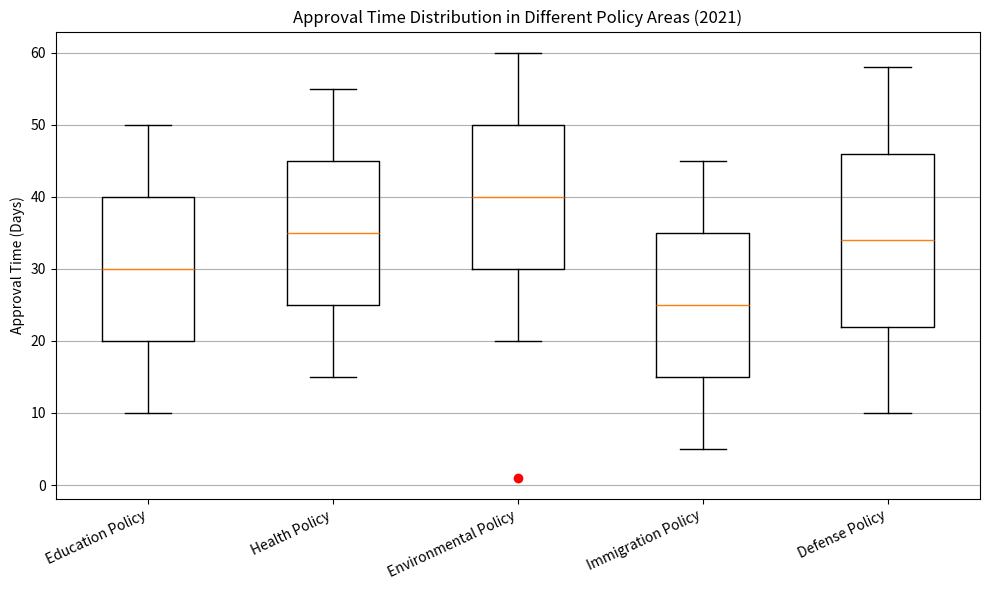

Write the Python code that produced this figure. (Note: this script raises an exception after producing the figure.)
import matplotlib.pyplot as plt

# Raw data
data_string = '''Education Policy,10,20,30,40,50,[]
Health Policy,15,25,35,45,55,[5,60]
Environmental Policy,20,30,40,50,60,[10,70]
Immigration Policy,5,15,25,35,45,[2,55]
Defense Policy,10,22,34,46,58,[1,65]'''

# Parse the raw data
categories = []
box_data = []
outliers_data = []
for row in data_string.split("\n"):
    vals = row.split(",")
    categories.append(vals[0])
    box_data.append(list(map(int, vals[1:6])))
    outliers_data.append([int(x) for x in vals[6][1:-1].split() if x])

# Create a figure and a subplot
fig = plt.figure(figsize=(10, 6))
ax = fig.add_subplot(111)

# Plot the boxplot
ax.boxplot(box_data, whis=1.5)

# Plot the outliers
for i, outliers in enumerate(outliers_data):
    if outliers:
        x = [i + 1] * len(outliers)
        ax.plot(x, outliers, 'ro')

# Set labels and title
ax.set_xticklabels(categories, rotation=25, ha='right')
ax.set_ylabel('Approval Time (Days)')
plt.title('Approval Time Distribution in Different Policy Areas (2021)')

# Make the plot more appealing
ax.yaxis.grid(True)
ax.xaxis.grid(False)

# Resize the image
plt.tight_layout()

# Save the image
plt.savefig('/cpfs01/user/yehancheng/workspace/datasets/SimChartV2/demo/box/png/156_202312310058.png')

# Clear the current image state
plt.clf()
